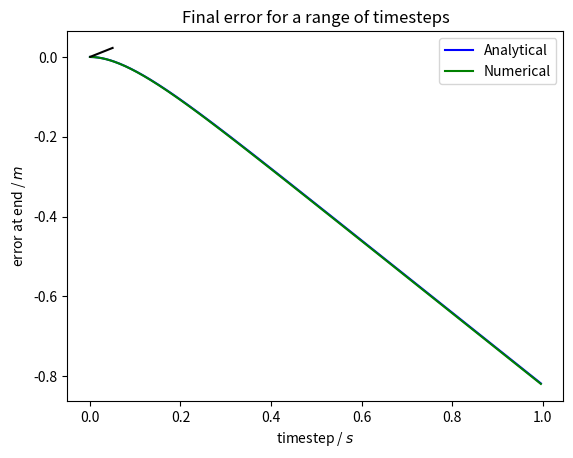

This figure's Python source:
#Imports
import numpy as np
import matplotlib.pyplot as plt
#%%
#Defining global variables so that it is easy to change the problem parameters
G = -9.81 #acceleration due to gravity m/s^2
SIGMA = 2700 #sphere density kg/m^3
RHO = 1.2 #fluid density kg/m^3
MU = 1.825e-2 #dynamic viscosity of the fluid in kg m^-1 s^-1

def maximum_radius(g, sigma, rho, mu):
    #for the slow flow equations to hold, radius must be smaller than a maximum
    A = 9*mu**2
    B = 20*np.abs(g)*(sigma-rho)*rho
    
    r_max = np.cbrt(A/B)
    return r_max

R_MAX = maximum_radius(G, SIGMA, RHO, MU) #slow flow holds below this radius
R = R_MAX-R_MAX/1000 #radius of sphere in m
# R = 0.0000001

M = (4/3*np.pi*R**3) * SIGMA #calculates the mass of the sphere in kg
V_MAX = 1/10 * MU/(RHO*R) #above this velocity, slow flow equations do not hold
V_T = 2/9 * (R**2) * G/MU * (SIGMA-RHO) #terminal velocity reached by sphere

if np.abs(V_T) > np.abs(V_MAX):
    raise Exception("Terminal velocity reached breaches the slow flow ragime")

x_0=0 #starting position in m
v_0=0 #starting velocity in m

T=1 #total sedimentation time step in s
H=0.003 #default timestep for numerical integration in s
#%%
#Comparing analytical solutions to positions of sphere compared to those obtained via numerical integration.
def weight(g, sigma, r):
    #calculates weight force
    return 4/3 * np.pi * r**3 * sigma * g

def buoyancy(g, rho, r):
    #calculates buoyancy force
    return 4/3 * np.pi * r**3 * rho * g

def drag_force(velocity, mu, r):
    #calculates drag force
    return 6 * mu * velocity * r * np.pi

def step_number(t, h):
    #calculates the number of numerical integration steps from global parameters
    number_of_steps = int(t/h) #Rounds down
    return number_of_steps

def time(t, h):
    #gives an array of times for plotting
    number_of_steps = step_number(t, h)
    times = np.arange(0, number_of_steps*h, h)
    return times

def analytical_integration(t, h, g, sigma, rho, r, m, mu):
    #calculates the positions of the sphere through time from the analytical solution
    times = time(t, h)

    A = 6*np.pi*mu*r/m
    B = g*(1 - rho/sigma)

    positions = (B/(A**2)) * (np.exp(-A*times)-1) + (B/A)*times
    return positions

def numerical_integration(t, h, g, sigma, rho, r, m, mu):
    #Euler method of iterating through small timesteps to give position and velocity arrays
    number_of_steps = step_number(t, h)

    x = np.zeros(number_of_steps)
    v = np.zeros(number_of_steps)

    weigh = weight(g, sigma, r)
    buoy = buoyancy(g, rho, r)

    x[0] = x_0
    v[0] = v_0
    # a[0] = (weight(g, sigma, r)-buoyancy(g, rho, r))/m

    for i in range(number_of_steps-1):
        a = (weigh - buoy - drag_force(v[i], mu, r))/m
        x[i+1] = x[i] + v[i]*h + 0.5*a*h**2
        v[i+1] = v[i] + a*h
    return x 

#%%
def plot_alongside(t, h, g, sigma, rho, r, m, mu):
    #plots the positions from both methods side by side for comparison
    times = time(t, h)
    x_analyt = analytical_integration(t, h, g, sigma, rho, r, m, mu)
    x_nume  = numerical_integration(t, h, g, sigma, rho, r, m, mu)

    plt.plot(times, x_analyt, 'b', label='Analytical')
    plt.plot(times, x_nume, 'g', label='Numerical')
    
    plt.xlabel('time / $s$')
    plt.ylabel('displacement / $m$')
    plt.title('timestep = {0}, terminal velocity = {1: .3g} $m/s$'.format(h, V_T))
    plt.legend()
    plt.show()
    return None

plot_alongside(T, H, G, SIGMA, RHO, R, M, MU)

#%%
def error_difference(t, g, sigma, rho, r, m, mu, h_min, h_max):
    
    h_list = np.arange(h_min, h_max+h_min, h_min)
    err_list = []

    for h in h_list:

        x_analyt       = analytical_integration(t, h, g, sigma, rho, r, m, mu)
        x_nume         = numerical_integration(t, h, g, sigma, rho, r, m, mu)

        # mean_error = np.mean(np.abs(x_analyt[:] - x_nume[:]))
        final_error = np.abs(x_analyt[-1] - x_nume[-1])

        err_list = np.append(err_list, final_error)

    return err_list, h_list

def plot_error_difference(t, g, sigma, rho, r, m, mu, h_min, h_max):
    err_list, h_list =  error_difference(T, G, SIGMA, RHO, R, M, MU, h_min, h_max)

    plt.plot(h_list, err_list, 'k')
    plt.xlabel('timestep / $s$')
    plt.ylabel('error at end / $m$')
    plt.title('Final error for a range of timesteps')
    plt.show()

    return None

plot_error_difference(T, G, SIGMA, RHO, R, M, MU, h_min=0.001, h_max=0.05)

#%%









